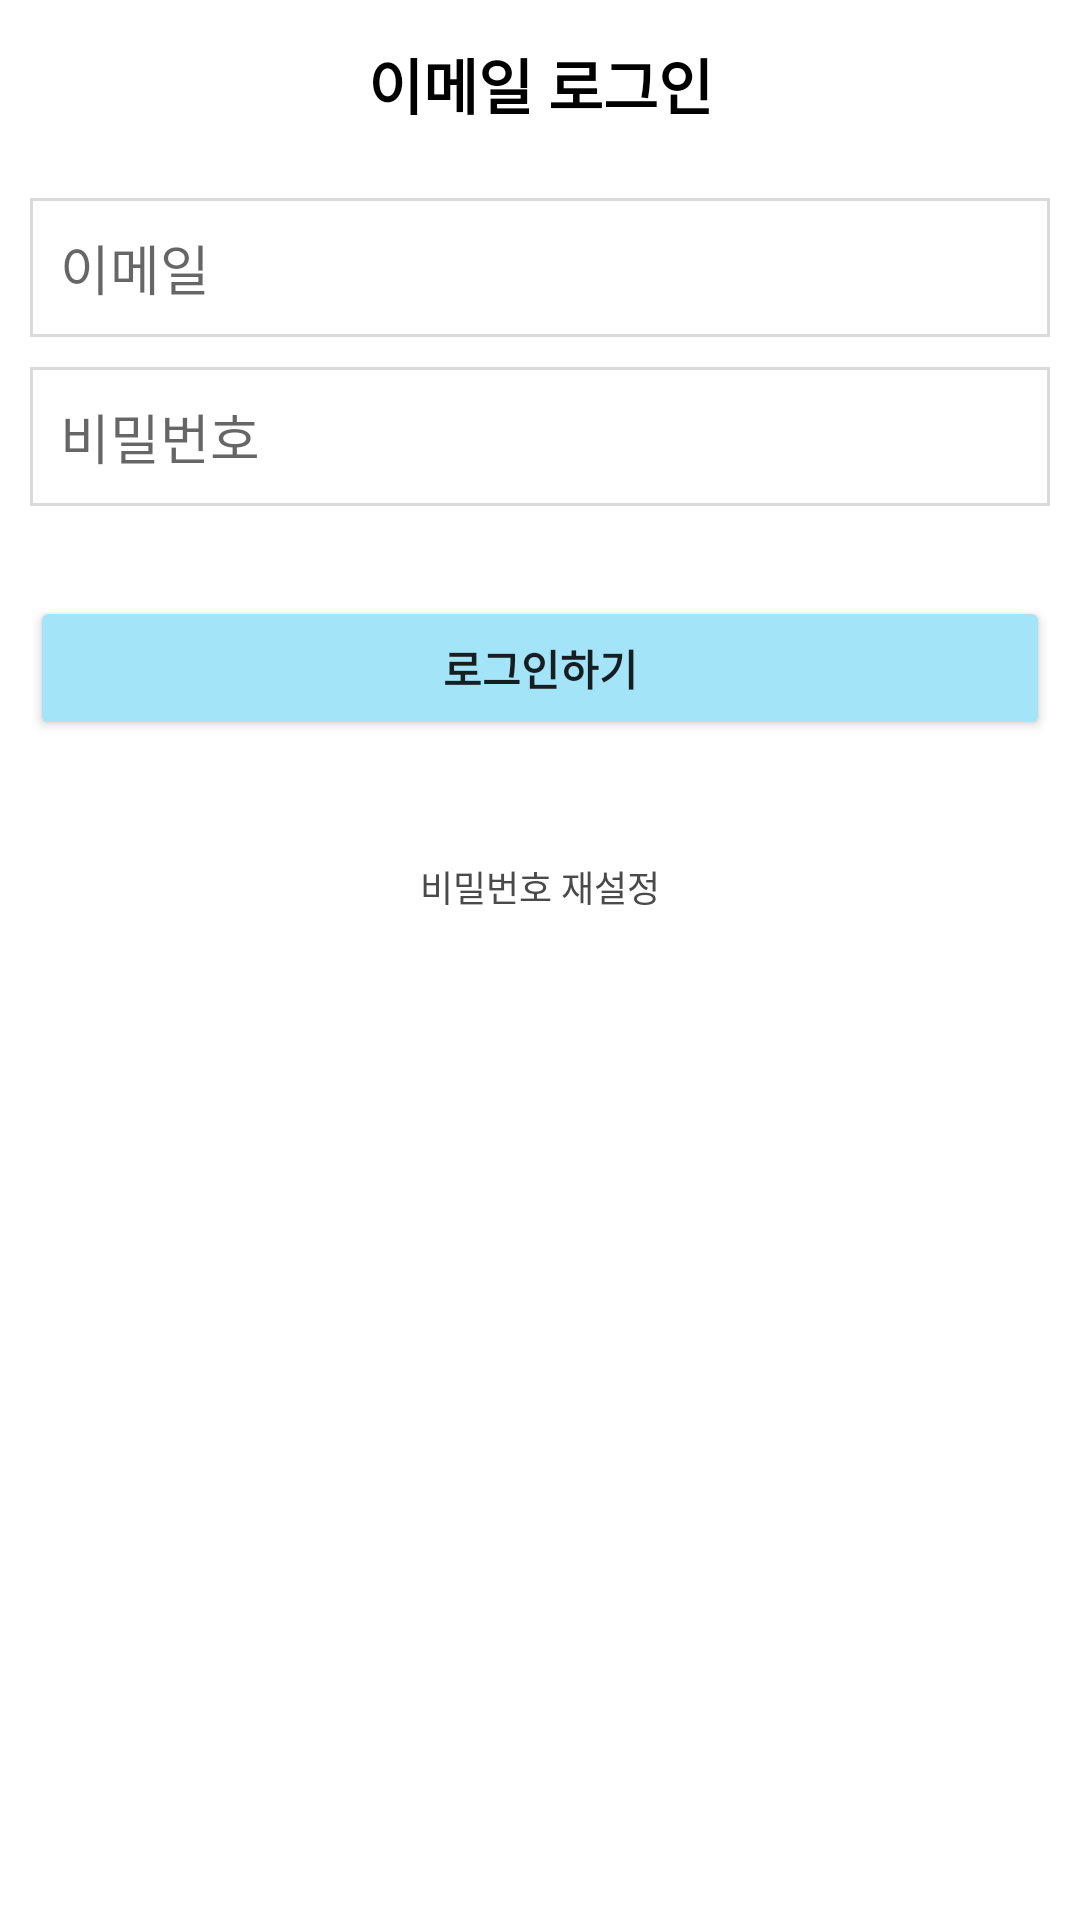

Produce the Android XML layout that renders to this screen, including the resource entries it uses.
<!-- AndroidManifest.xml: application theme Theme.RisingProject -->
<!-- res/layout/activity_login_email.xml -->
<?xml version="1.0" encoding="utf-8"?>
<androidx.constraintlayout.widget.ConstraintLayout
    xmlns:android="http://schemas.android.com/apk/res/android"
    xmlns:tools="http://schemas.android.com/tools"
    android:layout_width="match_parent"
    android:layout_height="match_parent"
    xmlns:app="http://schemas.android.com/apk/res-auto">

    <androidx.appcompat.widget.Toolbar
        android:id="@+id/toolbar_signin_email"
        android:layout_width="match_parent"
        android:layout_height="wrap_content"
        android:background="@color/white"
        android:minHeight="?attr/actionBarSize"
        android:theme="?attr/actionBarTheme"
        tools:ignore="MissingConstraints" >
        <TextView
            android:id="@+id/toolbar_signup_title"
            android:textStyle="bold"
            android:textColor="@color/black"
            android:layout_width="wrap_content"
            android:layout_height="wrap_content"
            android:layout_gravity="center"
            android:textSize="20dp"
            android:text="이메일 로그인">
        </TextView>
    </androidx.appcompat.widget.Toolbar>

    <EditText
        android:inputType="textEmailAddress"
        android:layout_margin="10dp"
        android:id="@+id/edit_email_login"
        android:padding="10dp"
        android:background="@drawable/gray_stroke_textview"
        android:hint="이메일"
        app:layout_constraintTop_toBottomOf="@+id/toolbar_signin_email"
        app:layout_constraintStart_toStartOf="parent"
        app:layout_constraintEnd_toEndOf="parent"
        android:layout_width="match_parent"
        android:layout_height="wrap_content"/>

    <EditText
        android:inputType="textPassword"
        android:layout_margin="10dp"
        android:id="@+id/edit_password_login"
        android:padding="10dp"
        android:background="@drawable/gray_stroke_textview"
        android:hint="비밀번호"
        app:layout_constraintTop_toBottomOf="@+id/edit_email_login"
        app:layout_constraintStart_toStartOf="parent"
        app:layout_constraintEnd_toEndOf="parent"
        android:layout_width="match_parent"
        android:layout_height="wrap_content"/>

    <Button
        android:clickable="false"
        android:layout_marginHorizontal="10dp"
        android:layout_marginTop="30dp"
        android:id="@+id/btn_signin"
        android:backgroundTint="#a3e4f8"
        android:text="로그인하기"
        android:textStyle="bold"
        app:layout_constraintStart_toStartOf="parent"
        app:layout_constraintEnd_toEndOf="parent"
        app:layout_constraintTop_toBottomOf="@+id/edit_password_login"
        android:layout_width="match_parent"
        android:layout_height="wrap_content"/>

    <TextView
        android:layout_marginTop="40dp"
        android:textSize="12dp"
        android:text="비밀번호 재설정"
        android:textColor="@color/blackForText"
        android:layout_width="wrap_content"
        android:layout_height="wrap_content"
        app:layout_constraintStart_toStartOf="parent"
        app:layout_constraintEnd_toEndOf="parent"
        app:layout_constraintTop_toBottomOf="@+id/btn_signin"/>

</androidx.constraintlayout.widget.ConstraintLayout>
<!-- resources referenced by this layout -->
<resources>
  <color name="black">#000000</color>
  <color name="blackForText">#4a4a4a</color>
  <color name="white">#FFFFFF</color>
  <!-- drawable gray_stroke_textview (drawable-xxhdpi) -->
  <?xml version="1.0" encoding="utf-8"?>
  <shape xmlns:android="http://schemas.android.com/apk/res/android"
      android:shape="rectangle" >
  
      <stroke
          android:width="1dp"
          android:color="@color/softGray"/>
  </shape>
  <style name="Theme.RisingProject" parent="Theme.MaterialComponents.DayNight.NoActionBar">
          
          <item name="colorPrimary">@color/purple_500</item>
          <item name="colorPrimaryVariant">@color/purple_700</item>
          <item name="colorOnPrimary">@color/white</item>
          
          <item name="colorSecondary">@color/teal_200</item>
          <item name="colorSecondaryVariant">@color/teal_700</item>
          <item name="colorOnSecondary">@color/black</item>
          
          <item name="android:statusBarColor">@color/white</item>
          
          <item name="bottomSheetDialogTheme">@style/AppBottomSheetDialogTheme</item>
      </style>
  <color name="softGray">#dadada</color>
  <color name="purple_500">#FF6200EE</color>
  <color name="purple_700">#FF3700B3</color>
  <color name="teal_200">#FF03DAC5</color>
  <color name="teal_700">#FF018786</color>
  <style name="AppBottomSheetDialogTheme" parent="Theme.Design.Light.BottomSheetDialog">
          <item name="bottomSheetStyle">@style/AppModalStyle</item>
      </style>
  <style name="AppModalStyle" parent="Widget.Design.BottomSheet.Modal">
          <item name="android:background">#00000000</item>
      </style>
</resources>
